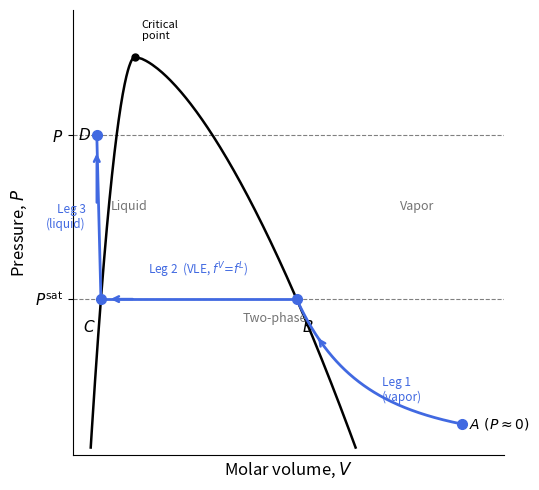

Here is the Python script that generated this plot: (Note: this script raises an exception after producing the figure.)
import numpy as np
import matplotlib.pyplot as plt

fig, ax = plt.subplots(figsize=(5.5, 5))

# ── Vapor-liquid dome ──────────────────────────────────────────────────────────
Vc, Pc = 0.50, 1.00
t = np.linspace(0, 1, 200)

V_vap_curve = Vc + 1.60 * t**0.65    # right (vapor) saturation branch
V_liq_curve = Vc - 0.32 * t**0.55    # left  (liquid) saturation branch
P_dome      = Pc * (1 - t)

ax.plot(V_liq_curve, P_dome, 'k-', lw=1.8)
ax.plot(V_vap_curve, P_dome, 'k-', lw=1.8)
ax.plot(Vc, Pc, 'ko', ms=5)

# ── Key pressures & saturation volumes ────────────────────────────────────────
P_sat = 0.38
P_D   = 0.80

t_sat = 1 - P_sat / Pc
V_B   = Vc + 1.60 * t_sat**0.65   # B = saturated VAPOR  (right branch)
V_C   = Vc - 0.32 * t_sat**0.55   # C = saturated LIQUID (left branch)
V_D   = V_C - 0.03                 # D = compressed liquid (nearly same V as C)

# A = low-pressure vapor, well to the right
P_A = 0.06
V_A = V_B + 1.20

# ── Leg 1: vapor isotherm from A → B ─────────────────────────────────────────
# Use power-law P = P_A * (V_A / V)^n, calibrated to pass through B at P_sat
n_exp = np.log(P_sat / P_A) / np.log(V_A / V_B)
V_leg1 = np.linspace(V_A, V_B, 200)
P_leg1 = P_A * (V_A / V_leg1) ** n_exp

ax.plot(V_leg1, P_leg1, color='royalblue', lw=2.0, zorder=4)

# Arrow on Leg 1 (near B)
idx = 170
ax.annotate('', xy=(V_leg1[idx+5], P_leg1[idx+5]),
            xytext=(V_leg1[idx], P_leg1[idx]),
            arrowprops=dict(arrowstyle='->', color='royalblue', lw=1.8))

# ── Leg 2: tie line B → C (right to left at P_sat) ───────────────────────────
ax.plot([V_B, V_C], [P_sat, P_sat], color='royalblue', lw=2.0, zorder=4)
ax.annotate('', xy=(V_C + 0.05, P_sat),
            xytext=(V_C + 0.25, P_sat),
            arrowprops=dict(arrowstyle='->', color='royalblue', lw=1.8))

# ── Leg 3: liquid from C → D (nearly vertical, steep) ────────────────────────
ax.plot([V_C, V_D], [P_sat, P_D], color='royalblue', lw=2.0, zorder=4)
ax.annotate('', xy=(V_D, P_D - 0.04),
            xytext=(V_D, P_D - 0.18),
            arrowprops=dict(arrowstyle='->', color='royalblue', lw=1.8))

# ── Point markers ─────────────────────────────────────────────────────────────
mkw = dict(ms=7, zorder=6, clip_on=False, color='royalblue')
for pt in [(V_A, P_A), (V_B, P_sat), (V_C, P_sat), (V_D, P_D)]:
    ax.plot(*pt, 'o', **mkw)

# ── Point labels ──────────────────────────────────────────────────────────────
ax.text(V_A + 0.05, P_A,        r'$A\ (P \approx 0)$',
        va='center', fontsize=10)
ax.text(V_B + 0.04, P_sat - 0.05, r'$B$',
        va='top', ha='left', fontsize=11)
ax.text(V_C - 0.04, P_sat - 0.05, r'$C$',
        va='top', ha='right', fontsize=11)
ax.text(V_D - 0.04, P_D,         r'$D$',
        va='center', ha='right', fontsize=11)

# ── Leg labels ────────────────────────────────────────────────────────────────
mid1_idx = 110
ax.text(V_leg1[mid1_idx] + 0.08, P_leg1[mid1_idx],
        'Leg 1\n(vapor)', color='royalblue', fontsize=8.5,
        ha='left', va='center')

ax.text((V_B + V_C) / 2, P_sat + 0.05,
        r'Leg 2  (VLE, $f^V\!=\!f^L$)', color='royalblue',
        fontsize=8.5, ha='center', va='bottom')

ax.text(V_D - 0.08, (P_sat + P_D) / 2,
        'Leg 3\n(liquid)', color='royalblue', fontsize=8.5,
        ha='right', va='center')

# ── Pressure dashed guidelines ────────────────────────────────────────────────
ax.axhline(P_sat, ls='--', color='gray', lw=0.8, zorder=1)
ax.axhline(P_D,   ls='--', color='gray', lw=0.8, zorder=1)
ax.set_yticks([P_sat, P_D])
ax.set_yticklabels([r'$P^{\mathrm{sat}}$', r'$P$'], fontsize=11)

# ── Phase region labels ───────────────────────────────────────────────────────
ax.text(0.13, 0.55, 'Liquid', fontsize=9, color='0.45',
        transform=ax.transAxes, ha='center')
ax.text(0.80, 0.55, 'Vapor', fontsize=9, color='0.45',
        transform=ax.transAxes, ha='center')
ax.text(0.47, 0.30, 'Two-phase', fontsize=9, color='0.45',
        transform=ax.transAxes, ha='center', style='italic')
ax.text(Vc + 0.05, Pc + 0.04, 'Critical\npoint', fontsize=8, va='bottom')

# ── Axes cosmetics ────────────────────────────────────────────────────────────
ax.set_xlim(0.05, V_A + 0.30)
ax.set_ylim(-0.02, 1.12)
ax.set_xlabel(r'Molar volume, $V$', fontsize=12)
ax.set_ylabel(r'Pressure, $P$', fontsize=12)
ax.set_xticks([])
ax.spines[['top', 'right']].set_visible(False)

fig.tight_layout()
fig.savefig(
    '/Users/edwardmaginn/Thermo-2026/Lecture-Notes-2026/class34/images/liquid-fugacity-path.png',
    dpi=180, bbox_inches='tight'
)
print('saved.')
